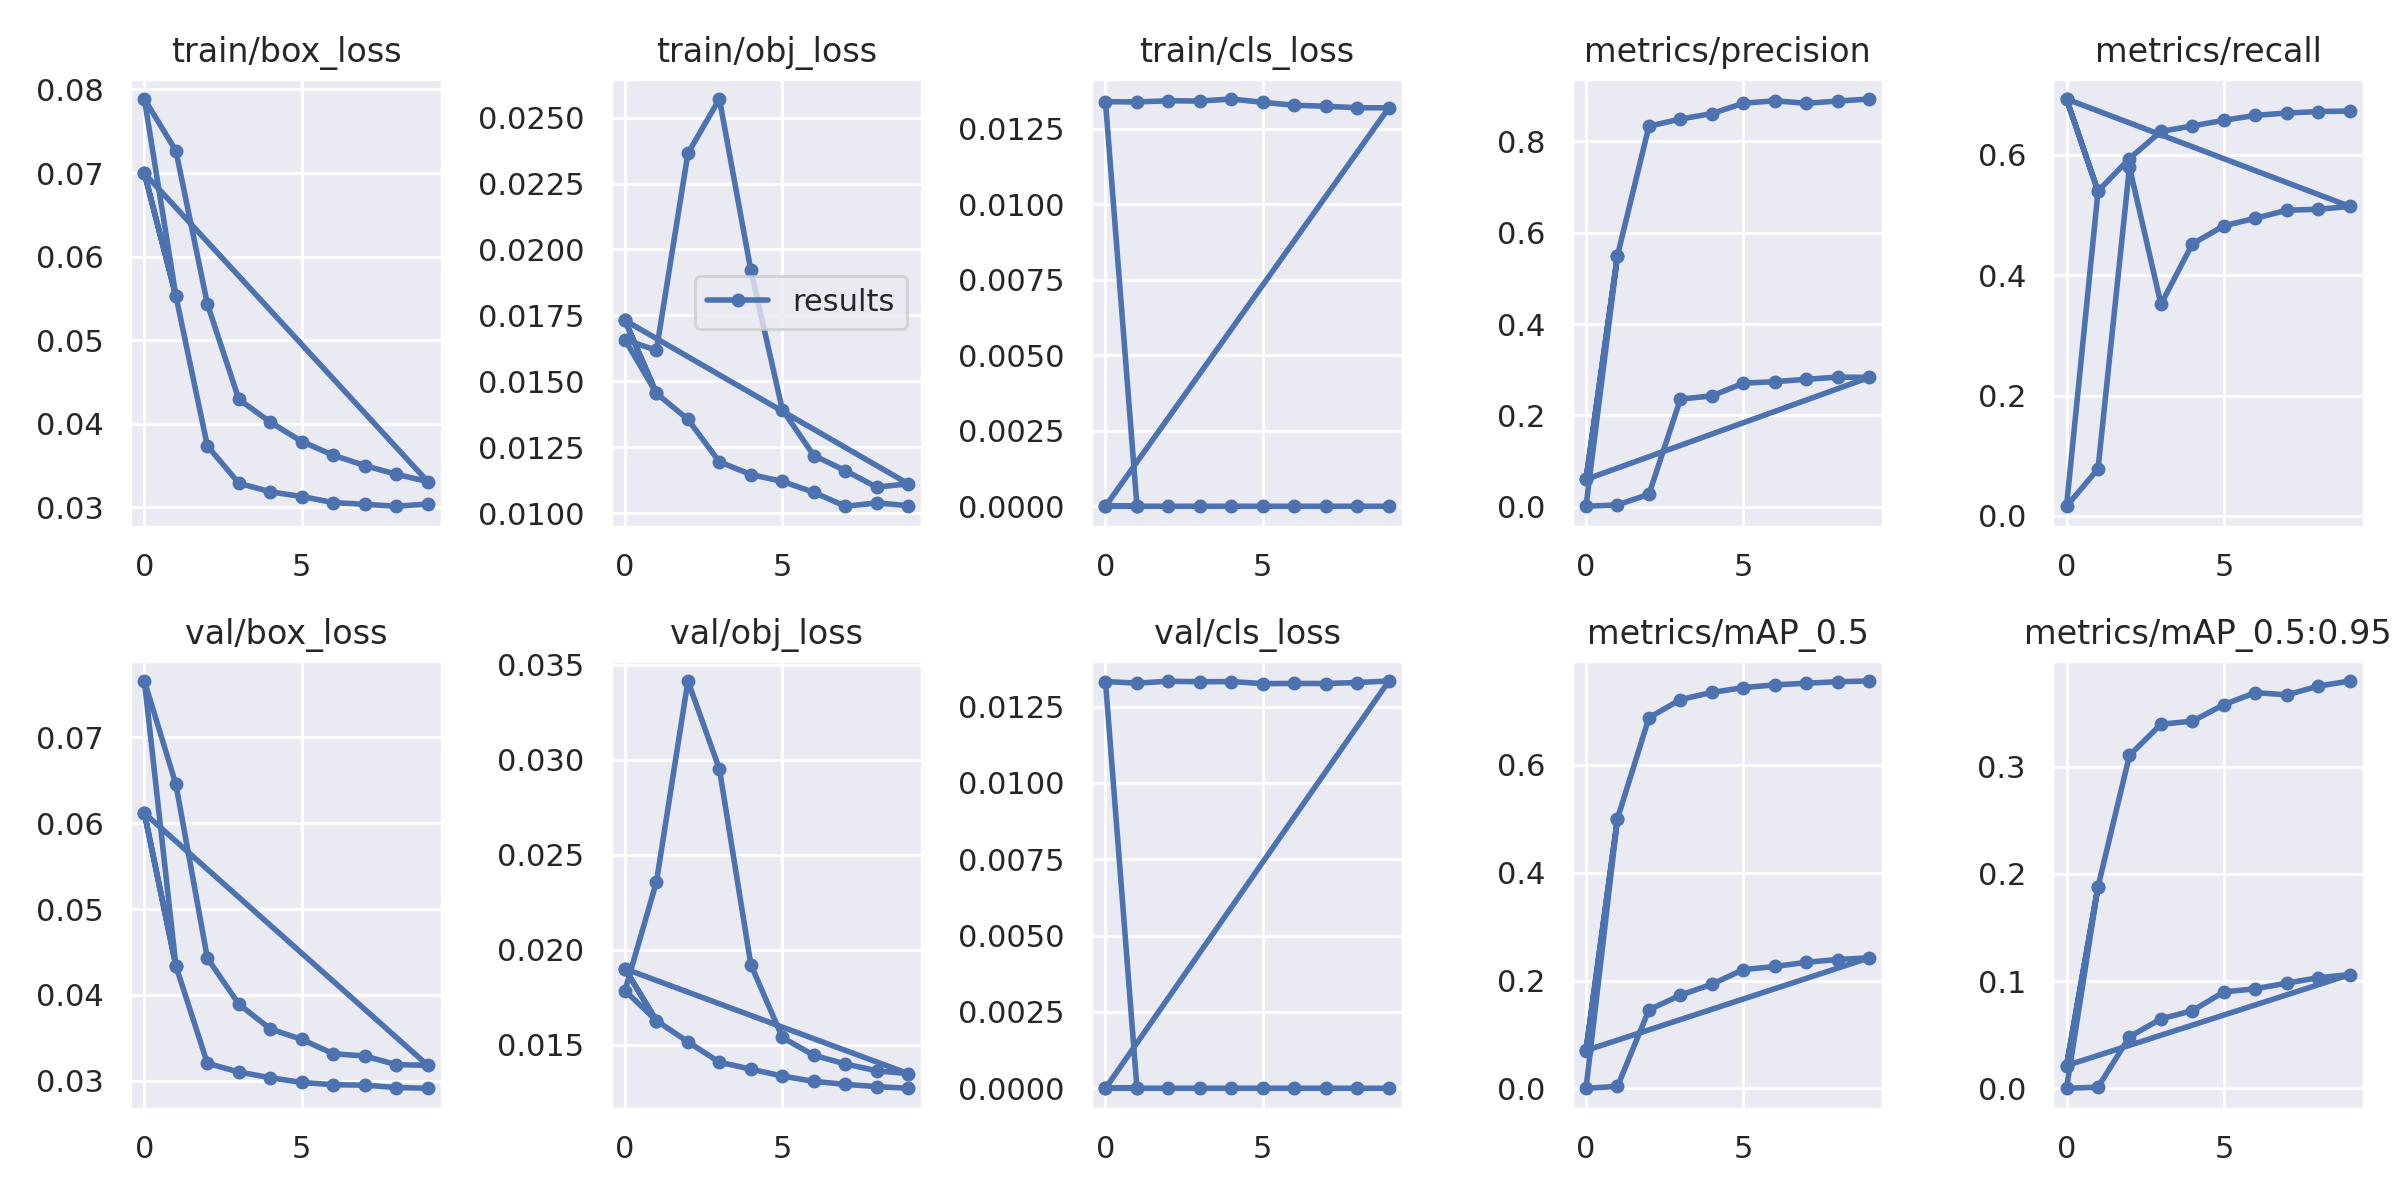

The file beside this chart, header and first rows:
epoch, train/box_loss, train/obj_loss, train/cls_loss, metrics/precision, metrics/recall, metrics/mAP_0.5, metrics/mAP_0.5:0.95, val/box_loss, val/obj_loss, val/cls_loss, x/lr0, x/lr1, x/lr2
0, 0.06996, 0.01731, 0, 0.05966, 0.693, 0.07033, 0.02126, 0.06117, 0.01899, 0, 0.001569, 0.001569, 0.02706
1, 0.05527, 0.01455, 0, 0.5493, 0.5393, 0.4999, 0.1878, 0.04335, 0.01626, 0, 0.00289, 0.00289, 0.00338
0, 0.07886, 0.01658, 0.0134, 0.0007935, 0.01591, 0.0004072, 0.0001178, 0.07659, 0.01785, 0.01332, 0.001569, 0.001569, 0.02706
1, 0.07266, 0.01618, 0.01339, 0.003666, 0.07802, 0.003804, 0.001099, 0.06453, 0.02356, 0.01327, 0.00289, 0.00289, 0.00338
2, 0.05432, 0.02365, 0.01343, 0.02707, 0.5799, 0.1458, 0.04816, 0.04426, 0.03414, 0.01333, 0.002637, 0.002637, 0.002637
3, 0.04292, 0.0257, 0.01342, 0.2356, 0.3517, 0.173, 0.06481, 0.03891, 0.02951, 0.01332, 0.002637, 0.002637, 0.002637
4, 0.04019, 0.01921, 0.01349, 0.2425, 0.4522, 0.1933, 0.07247, 0.03601, 0.01921, 0.01332, 0.002355, 0.002355, 0.002355
5, 0.03786, 0.01393, 0.01338, 0.2704, 0.4823, 0.2204, 0.0899, 0.03479, 0.01538, 0.01325, 0.002074, 0.002074, 0.002074
6, 0.03623, 0.01219, 0.01328, 0.2737, 0.4948, 0.2261, 0.09291, 0.03312, 0.01444, 0.01326, 0.001792, 0.001792, 0.001792
7, 0.03499, 0.01162, 0.01325, 0.2789, 0.5081, 0.2339, 0.09814, 0.03286, 0.01398, 0.01326, 0.00151, 0.00151, 0.00151
8, 0.03395, 0.01099, 0.0132, 0.2836, 0.5097, 0.239, 0.1032, 0.03185, 0.01362, 0.01329, 0.001229, 0.001229, 0.001229
9, 0.03308, 0.01112, 0.0132, 0.2831, 0.5144, 0.2422, 0.1061, 0.03177, 0.01347, 0.01334, 0.0009472, 0.0009472, 0.0009472
0, 0.06996, 0.01731, 0, 0.05963, 0.693, 0.07051, 0.02129, 0.06117, 0.01899, 0, 0.001569, 0.001569, 0.02706
1, 0.05527, 0.01455, 0, 0.55, 0.5399, 0.5003, 0.188, 0.04335, 0.01626, 0, 0.00289, 0.00289, 0.00338
2, 0.03734, 0.01356, 0, 0.8334, 0.5941, 0.6871, 0.3105, 0.03201, 0.01515, 0, 0.002637, 0.002637, 0.002637
3, 0.03288, 0.01195, 0, 0.8489, 0.6392, 0.7209, 0.3395, 0.03099, 0.01407, 0, 0.002637, 0.002637, 0.002637
4, 0.03184, 0.01147, 0, 0.8609, 0.6483, 0.7341, 0.3424, 0.03033, 0.01371, 0, 0.002355, 0.002355, 0.002355
5, 0.03129, 0.01121, 0, 0.8836, 0.6576, 0.743, 0.3578, 0.02977, 0.01334, 0, 0.002074, 0.002074, 0.002074
6, 0.03056, 0.01079, 0, 0.889, 0.6659, 0.7481, 0.369, 0.02951, 0.01307, 0, 0.001792, 0.001792, 0.001792
7, 0.03035, 0.01026, 0, 0.8834, 0.6697, 0.7511, 0.3669, 0.02946, 0.01291, 0, 0.00151, 0.00151, 0.00151
8, 0.03012, 0.01039, 0, 0.8884, 0.6722, 0.754, 0.375, 0.02918, 0.01279, 0, 0.001229, 0.001229, 0.001229
9, 0.03038, 0.01029, 0, 0.8928, 0.6731, 0.7552, 0.3798, 0.0291, 0.0127, 0, 0.0009472, 0.0009472, 0.0009472
